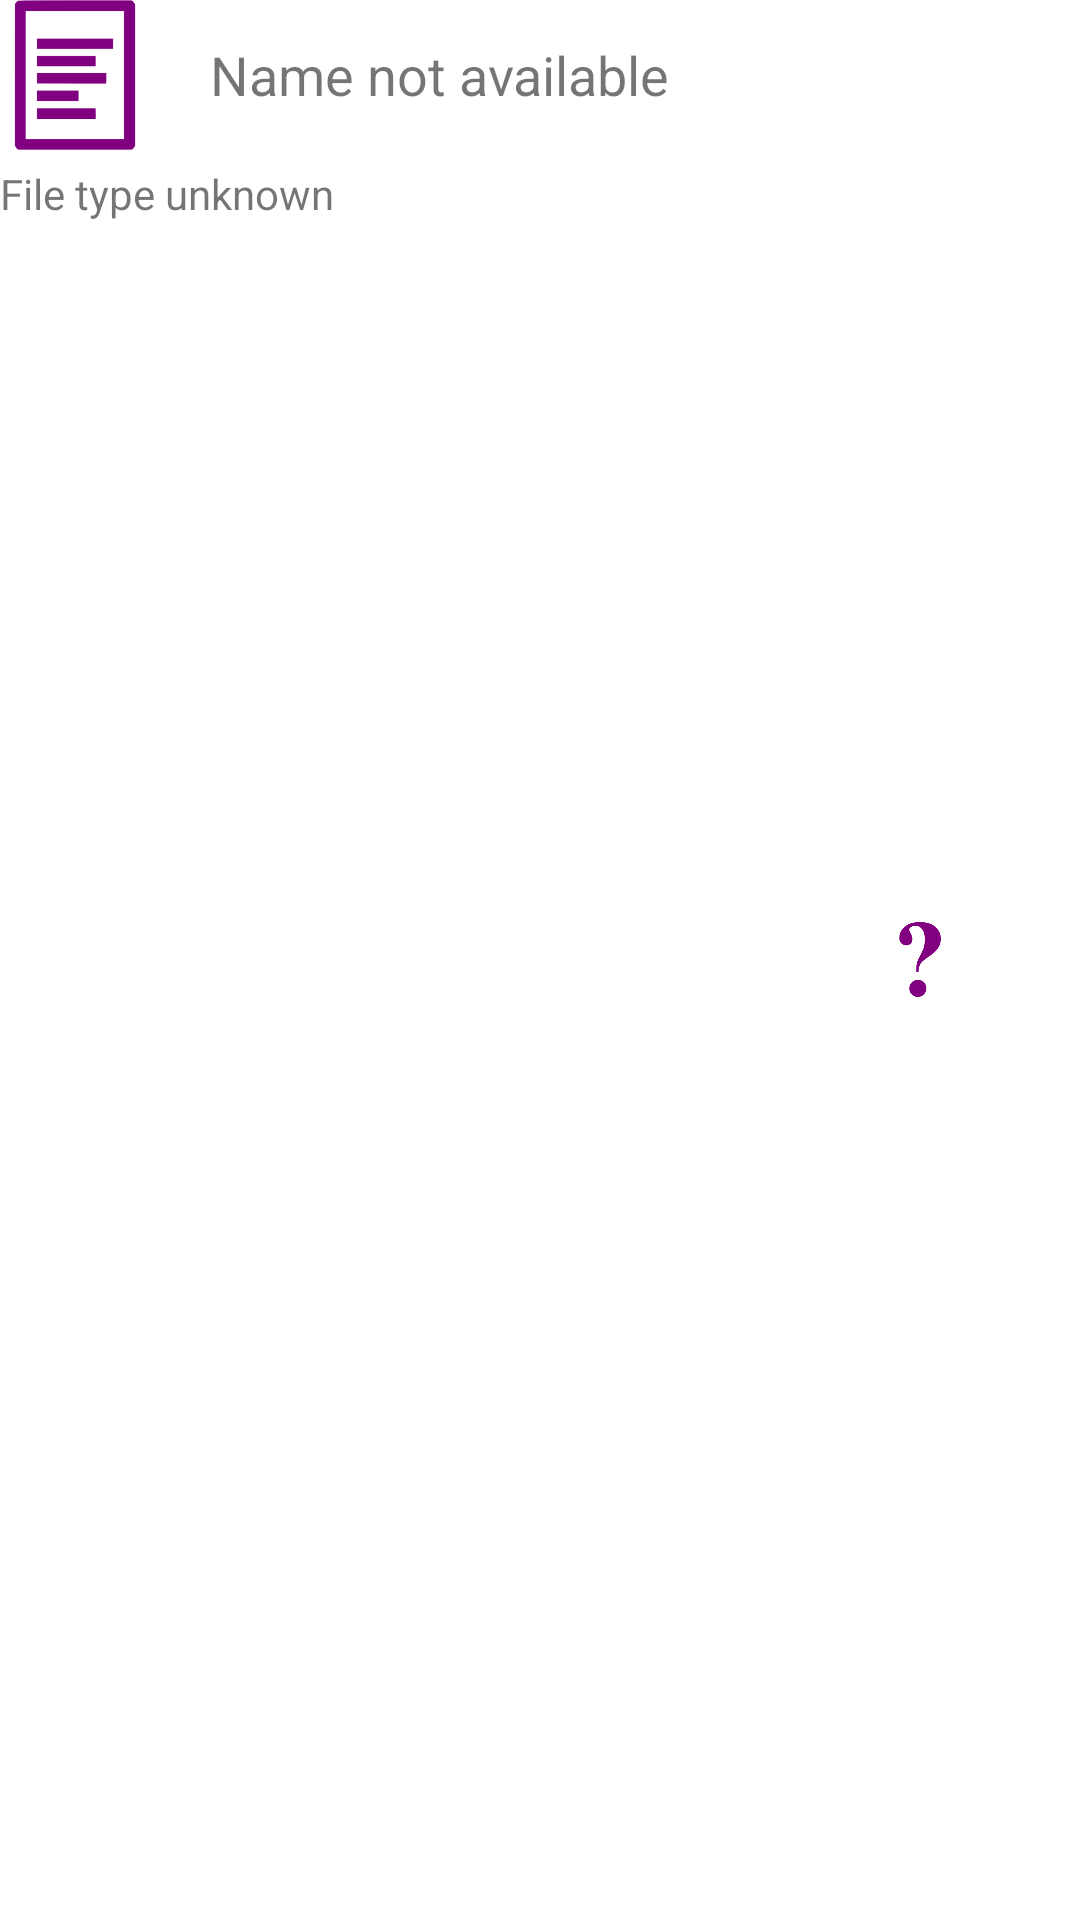

Reconstruct the res/layout file that produces this screen, plus the resources it refers to.
<!-- AndroidManifest.xml: application theme AppTheme -->
<!-- res/layout/file_list_item.xml -->
<?xml version="1.0" encoding="utf-8"?>
<LinearLayout xmlns:android="http://schemas.android.com/apk/res/android"
    android:orientation="horizontal" android:layout_width="match_parent"
    android:layout_height="wrap_content"
    android:layout_margin="10dp">

    <LinearLayout
        android:layout_width="0dp"
        android:layout_height="wrap_content"
        android:layout_weight="8"
        android:layout_marginEnd="5dp"
        android:layout_marginRight="5dp"
        android:orientation="vertical">

        <LinearLayout
            android:layout_width="wrap_content"
            android:layout_height="wrap_content"
            android:orientation="horizontal">

            <ImageView
                android:layout_width="50dp"
                android:layout_height="50dp"
                android:contentDescription="@string/image_display"
                android:src="@drawable/file_icon"
                android:id="@+id/ivType"
                android:background="@null" />

            <TextView
                android:text="@string/name_availability"
                android:layout_height="wrap_content"
                android:textSize="18sp"
                android:gravity="start"
                android:layout_gravity="center_vertical"
                android:id="@+id/tvFilename"
                android:layout_marginStart="20dp"
                android:layout_marginLeft="20dp"
                android:layout_width="wrap_content" />

        </LinearLayout>

        <TextView
            android:text="@string/file_type"
            android:layout_width="wrap_content"
            android:layout_height="wrap_content"
            android:id="@+id/tvType"
            android:paddingTop="5dp" />

    </LinearLayout>

    <ImageView
        android:layout_width="0dp"
        android:layout_height="35dp"
        android:layout_weight="1"
        android:src="@drawable/question_mark"
        android:contentDescription="@string/image_display"
        android:id="@+id/ivLocation"
        android:padding="5dp"
        android:layout_gravity="center_vertical"
        android:background="@null" />

    <ImageButton
        android:contentDescription="@string/image_display"
        android:layout_width="0dp"
        android:layout_height="35dp"
        android:layout_weight="1"
        android:layout_gravity="center_vertical"
        android:scaleType="fitCenter"
        android:id="@+id/ibDownload"
        android:visibility="invisible"
        android:src="@drawable/download_icon"
        android:background="@null" />

</LinearLayout>
<!-- resources referenced by this layout -->
<resources>
  <!-- drawable file_icon: png bitmap (drawable, 1501 bytes) -->
  <!-- drawable question_mark: png bitmap (drawable, 4727 bytes) -->
  <string name="file_type">File type unknown</string>
  <string name="image_display">Image Display</string>
  <string name="name_availability">Name not available</string>
  <style name="AppTheme" parent="Theme.AppCompat.Light.DarkActionBar">
          
          <item name="colorPrimary">@color/colorPrimaryTransparent</item>
          <item name="colorPrimaryDark">@color/colorPrimaryTransparent</item>
          <item name="colorAccent">@color/colorAccent</item>
          <item name="android:textColorSecondary">@color/common_google_signin_btn_text_light_default
          </item>
          <item name="android:textColorSecondaryInverse">@color/cardview_dark_background</item>
          <item name="android:textColorPrimary">@color/cardview_dark_background</item>
          <item name="android:textColorPrimaryInverse">@color/colorWhite</item>
          <item name="android:windowBackground">@android:color/white</item>
      </style>
  <color name="colorPrimaryTransparent">#810281</color>
  <color name="colorAccent">#480048</color>
  <color name="colorWhite">#ffffff</color>
</resources>
